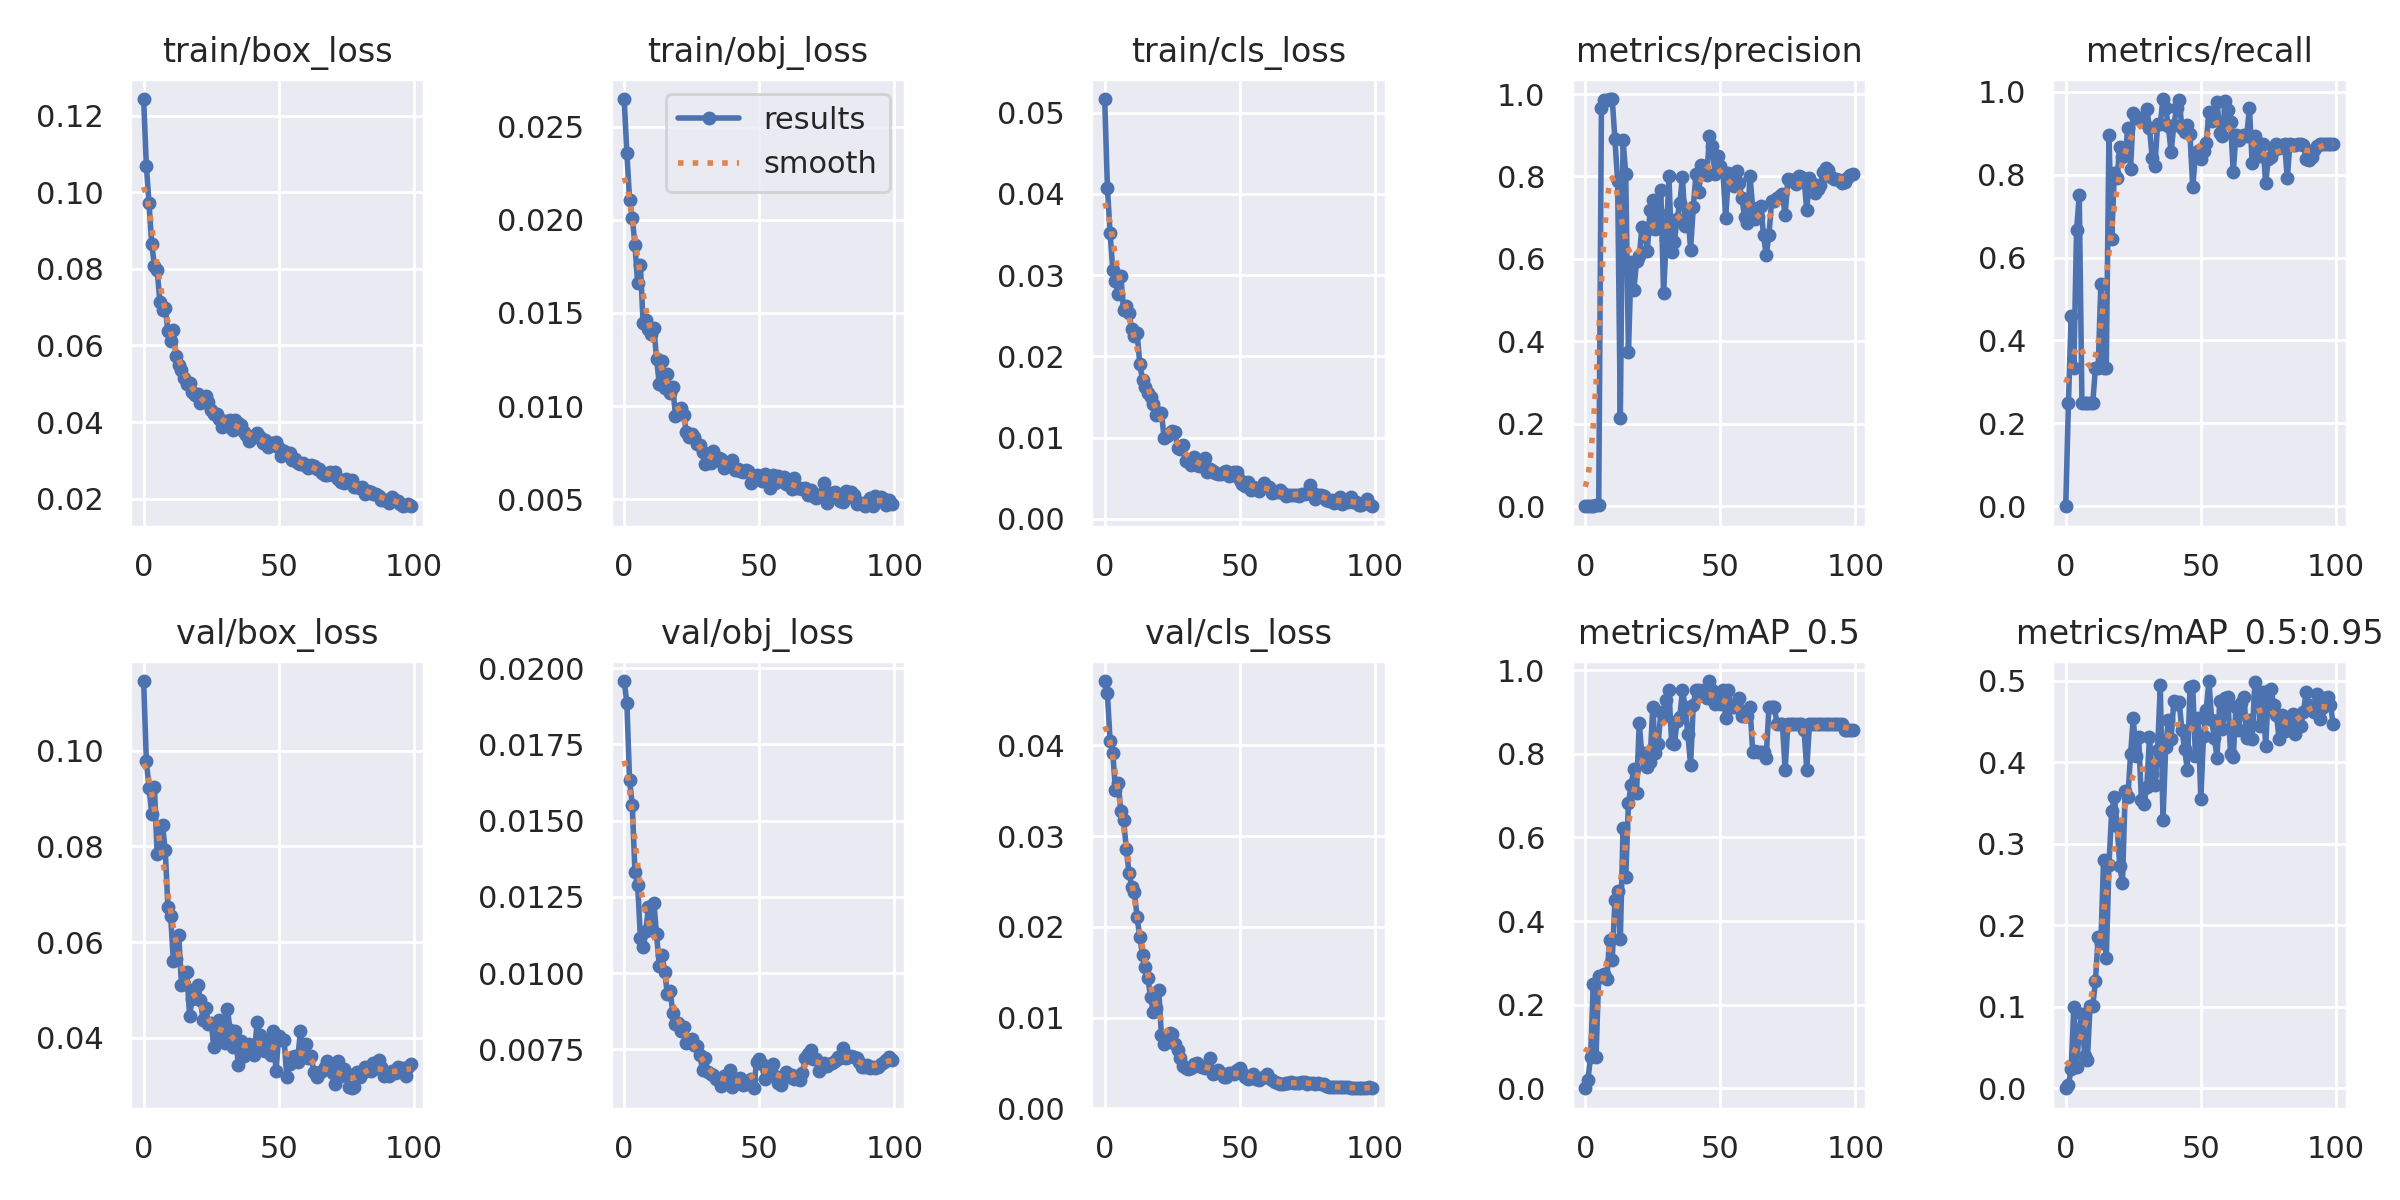

Values plotted in this chart, from the file beside it:
epoch, train/box_loss, train/obj_loss, train/cls_loss, metrics/precision, metrics/recall, metrics/mAP_0.5, metrics/mAP_0.5:0.95, val/box_loss, val/obj_loss, val/cls_loss, x/lr0, x/lr1, x/lr2
0, 0.1243, 0.02648, 0.05167, 0, 0, 0, 0, 0.1146, 0.01958, 0.04709, 0.0883, 0.0013, 0.0013
1, 0.1069, 0.0236, 0.04078, 0.0005458, 0.25, 0.02073, 0.004146, 0.09784, 0.01887, 0.04577, 0.07567, 0.002673, 0.002673
2, 0.09705, 0.02109, 0.0352, 0.001482, 0.4583, 0.07525, 0.02376, 0.09224, 0.01633, 0.0405, 0.06302, 0.004019, 0.004019
3, 0.08641, 0.02012, 0.03063, 0.0007057, 0.3333, 0.2496, 0.09958, 0.08687, 0.01551, 0.03913, 0.05034, 0.005337, 0.005337
4, 0.08077, 0.01866, 0.02921, 0.002732, 0.6667, 0.07569, 0.02633, 0.09237, 0.01331, 0.03506, 0.03763, 0.006627, 0.006627
5, 0.07977, 0.01659, 0.02765, 0.003391, 0.75, 0.2679, 0.07165, 0.07833, 0.0129, 0.03583, 0.02489, 0.007889, 0.007889
6, 0.07145, 0.01759, 0.02983, 0.9662, 0.25, 0.2661, 0.0913, 0.0791, 0.01116, 0.03281, 0.01212, 0.009124, 0.009124
7, 0.0692, 0.01448, 0.02573, 0.9854, 0.25, 0.2736, 0.03985, 0.0844, 0.01084, 0.0318, 0.009307, 0.009307, 0.009307
8, 0.06979, 0.0146, 0.02616, 0.9862, 0.25, 0.2615, 0.03448, 0.07915, 0.01139, 0.0286, 0.009307, 0.009307, 0.009307
9, 0.06368, 0.01412, 0.02534, 0.9868, 0.25, 0.3553, 0.1006, 0.06729, 0.01216, 0.02595, 0.009208, 0.009208, 0.009208
10, 0.06109, 0.01388, 0.02336, 0.9879, 0.25, 0.3064, 0.1007, 0.06544, 0.01146, 0.02444, 0.009109, 0.009109, 0.009109
11, 0.06413, 0.01418, 0.02246, 0.8902, 0.3333, 0.4503, 0.1316, 0.05603, 0.01231, 0.02383, 0.00901, 0.00901, 0.00901
12, 0.05712, 0.01254, 0.02292, 0.7881, 0.3333, 0.4719, 0.1855, 0.0565, 0.01127, 0.02107, 0.008911, 0.008911, 0.008911
13, 0.05499, 0.01117, 0.01903, 0.2144, 0.5368, 0.3582, 0.1787, 0.06155, 0.01025, 0.01885, 0.008812, 0.008812, 0.008812
14, 0.05352, 0.01243, 0.01709, 0.8884, 0.3333, 0.6224, 0.2796, 0.051, 0.01058, 0.01693, 0.008713, 0.008713, 0.008713
15, 0.05143, 0.01097, 0.0162, 0.8062, 0.3333, 0.5057, 0.1597, 0.05126, 0.01004, 0.01557, 0.008614, 0.008614, 0.008614
16, 0.04988, 0.01173, 0.01552, 0.3737, 0.8951, 0.6818, 0.2733, 0.05369, 0.009317, 0.01433, 0.008515, 0.008515, 0.008515
17, 0.05025, 0.01073, 0.01498, 0.5936, 0.6458, 0.7254, 0.3397, 0.04462, 0.009422, 0.01223, 0.008416, 0.008416, 0.008416
18, 0.04793, 0.011, 0.01414, 0.5245, 0.803, 0.7628, 0.3571, 0.04807, 0.008707, 0.01067, 0.008317, 0.008317, 0.008317
19, 0.04714, 0.00948, 0.01281, 0.594, 0.7911, 0.7069, 0.3221, 0.05028, 0.008327, 0.01103, 0.008218, 0.008218, 0.008218
20, 0.04731, 0.009612, 0.01302, 0.6066, 0.8679, 0.8746, 0.2727, 0.051, 0.008352, 0.013, 0.008119, 0.008119, 0.008119
21, 0.04505, 0.009913, 0.01304, 0.6767, 0.8436, 0.7928, 0.2514, 0.04794, 0.008112, 0.008043, 0.00802, 0.00802, 0.00802
22, 0.04513, 0.009545, 0.009978, 0.6655, 0.8515, 0.8023, 0.3644, 0.04367, 0.008221, 0.007055, 0.007921, 0.007921, 0.007921
23, 0.04681, 0.008616, 0.01024, 0.6183, 0.9116, 0.7687, 0.3571, 0.04612, 0.007703, 0.008019, 0.007822, 0.007822, 0.007822
24, 0.04533, 0.008318, 0.01051, 0.7192, 0.815, 0.7816, 0.4097, 0.04282, 0.0078, 0.00831, 0.007723, 0.007723, 0.007723
25, 0.0432, 0.008497, 0.01083, 0.7432, 0.9501, 0.9121, 0.4544, 0.04306, 0.007844, 0.008245, 0.007624, 0.007624, 0.007624
26, 0.04201, 0.008346, 0.01063, 0.6715, 0.9368, 0.8012, 0.408, 0.03814, 0.00763, 0.007085, 0.007525, 0.007525, 0.007525
27, 0.04203, 0.00797, 0.008695, 0.7135, 0.9375, 0.8238, 0.4307, 0.03989, 0.007603, 0.006421, 0.007426, 0.007426, 0.007426
28, 0.04074, 0.007913, 0.00862, 0.7666, 0.9375, 0.8996, 0.3538, 0.0437, 0.0073, 0.005515, 0.007327, 0.007327, 0.007327
29, 0.03878, 0.007517, 0.009062, 0.5179, 0.9275, 0.8915, 0.3492, 0.04256, 0.006829, 0.004634, 0.007228, 0.007228, 0.007228
30, 0.04016, 0.006888, 0.007115, 0.6491, 0.9595, 0.9283, 0.3696, 0.03896, 0.007215, 0.004457, 0.007129, 0.007129, 0.007129
31, 0.03903, 0.007172, 0.007146, 0.8, 0.9127, 0.9533, 0.4309, 0.04602, 0.006764, 0.00431, 0.00703, 0.00703, 0.00703
32, 0.04066, 0.006964, 0.006679, 0.6158, 0.8406, 0.8247, 0.3848, 0.04159, 0.006675, 0.004447, 0.006931, 0.006931, 0.006931
33, 0.03785, 0.007574, 0.007618, 0.6418, 0.82, 0.8231, 0.3719, 0.03807, 0.006649, 0.004949, 0.006832, 0.006832, 0.006832
34, 0.04044, 0.007133, 0.00662, 0.6968, 0.9223, 0.8774, 0.4149, 0.04133, 0.006526, 0.00505, 0.006733, 0.006733, 0.006733
35, 0.03988, 0.007199, 0.006483, 0.7357, 0.9227, 0.8874, 0.4939, 0.03436, 0.006535, 0.004682, 0.006634, 0.006634, 0.006634
36, 0.03935, 0.007176, 0.007199, 0.7991, 0.9827, 0.9533, 0.3288, 0.03936, 0.006312, 0.004515, 0.006535, 0.006535, 0.006535
37, 0.03747, 0.006704, 0.0075, 0.6792, 0.9602, 0.9121, 0.4185, 0.03614, 0.006628, 0.004415, 0.006436, 0.006436, 0.006436
38, 0.0367, 0.006947, 0.005697, 0.7171, 0.9167, 0.8473, 0.4516, 0.0382, 0.00643, 0.004513, 0.006337, 0.006337, 0.006337
39, 0.03509, 0.006823, 0.006103, 0.6228, 0.8542, 0.7729, 0.4286, 0.03859, 0.00683, 0.005568, 0.006238, 0.006238, 0.006238
40, 0.03581, 0.007111, 0.005867, 0.7256, 0.9202, 0.9172, 0.4744, 0.03844, 0.006259, 0.003823, 0.006139, 0.006139, 0.006139
41, 0.03634, 0.006549, 0.005678, 0.8054, 0.9601, 0.9533, 0.4706, 0.03641, 0.006456, 0.003957, 0.00604, 0.00604, 0.00604
42, 0.0371, 0.006635, 0.005527, 0.7621, 0.9802, 0.9533, 0.4732, 0.04335, 0.00639, 0.004182, 0.005941, 0.005941, 0.005941
43, 0.0361, 0.006536, 0.005534, 0.8273, 0.9139, 0.9408, 0.4396, 0.04065, 0.00657, 0.003887, 0.005842, 0.005842, 0.005842
44, 0.03444, 0.006447, 0.005782, 0.8088, 0.9034, 0.9533, 0.4157, 0.03743, 0.006331, 0.003407, 0.005743, 0.005743, 0.005743
45, 0.03529, 0.006563, 0.005935, 0.8039, 0.9189, 0.9325, 0.3908, 0.03716, 0.006367, 0.003424, 0.005644, 0.005644, 0.005644
46, 0.03353, 0.006522, 0.00532, 0.8981, 0.8974, 0.9742, 0.4922, 0.03944, 0.006461, 0.003871, 0.005545, 0.005545, 0.005545
47, 0.03465, 0.005855, 0.00534, 0.8751, 0.7708, 0.9533, 0.4933, 0.03628, 0.006528, 0.003907, 0.005446, 0.005446, 0.005446
48, 0.03412, 0.006224, 0.005795, 0.8064, 0.8465, 0.92, 0.4073, 0.04144, 0.006223, 0.003744, 0.005347, 0.005347, 0.005347
49, 0.03478, 0.006284, 0.005785, 0.8506, 0.8572, 0.9325, 0.4537, 0.03297, 0.007093, 0.00423, 0.005248, 0.005248, 0.005248
50, 0.03313, 0.006206, 0.00483, 0.8264, 0.8389, 0.92, 0.3548, 0.04033, 0.007179, 0.00441, 0.005149, 0.005149, 0.005149
51, 0.03107, 0.00598, 0.004293, 0.8105, 0.8571, 0.9533, 0.4318, 0.03948, 0.007017, 0.003875, 0.00505, 0.00505, 0.00505
52, 0.03256, 0.006347, 0.004084, 0.6985, 0.876, 0.8859, 0.464, 0.03941, 0.006532, 0.00346, 0.004951, 0.004951, 0.004951
53, 0.03175, 0.006008, 0.00454, 0.8073, 0.9513, 0.9533, 0.4994, 0.03185, 0.006794, 0.003276, 0.004852, 0.004852, 0.004852
54, 0.03184, 0.005628, 0.003525, 0.7976, 0.9308, 0.9121, 0.4512, 0.03447, 0.006905, 0.003393, 0.004753, 0.004753, 0.004753
55, 0.03005, 0.006294, 0.003869, 0.7763, 0.9402, 0.9121, 0.4296, 0.03599, 0.007012, 0.003751, 0.004654, 0.004654, 0.004654
56, 0.03024, 0.005877, 0.003797, 0.814, 0.9745, 0.9121, 0.4055, 0.03627, 0.006617, 0.003278, 0.004555, 0.004555, 0.004555
57, 0.02937, 0.00623, 0.003465, 0.7832, 0.9013, 0.9325, 0.4747, 0.0349, 0.006397, 0.003174, 0.004456, 0.004456, 0.004456
58, 0.02902, 0.005963, 0.003862, 0.7468, 0.8932, 0.8912, 0.4401, 0.04133, 0.006322, 0.003359, 0.004357, 0.004357, 0.004357
59, 0.02941, 0.006184, 0.004347, 0.7017, 0.977, 0.8912, 0.4781, 0.038, 0.00663, 0.003459, 0.004258, 0.004258, 0.004258
... 40 more rows
